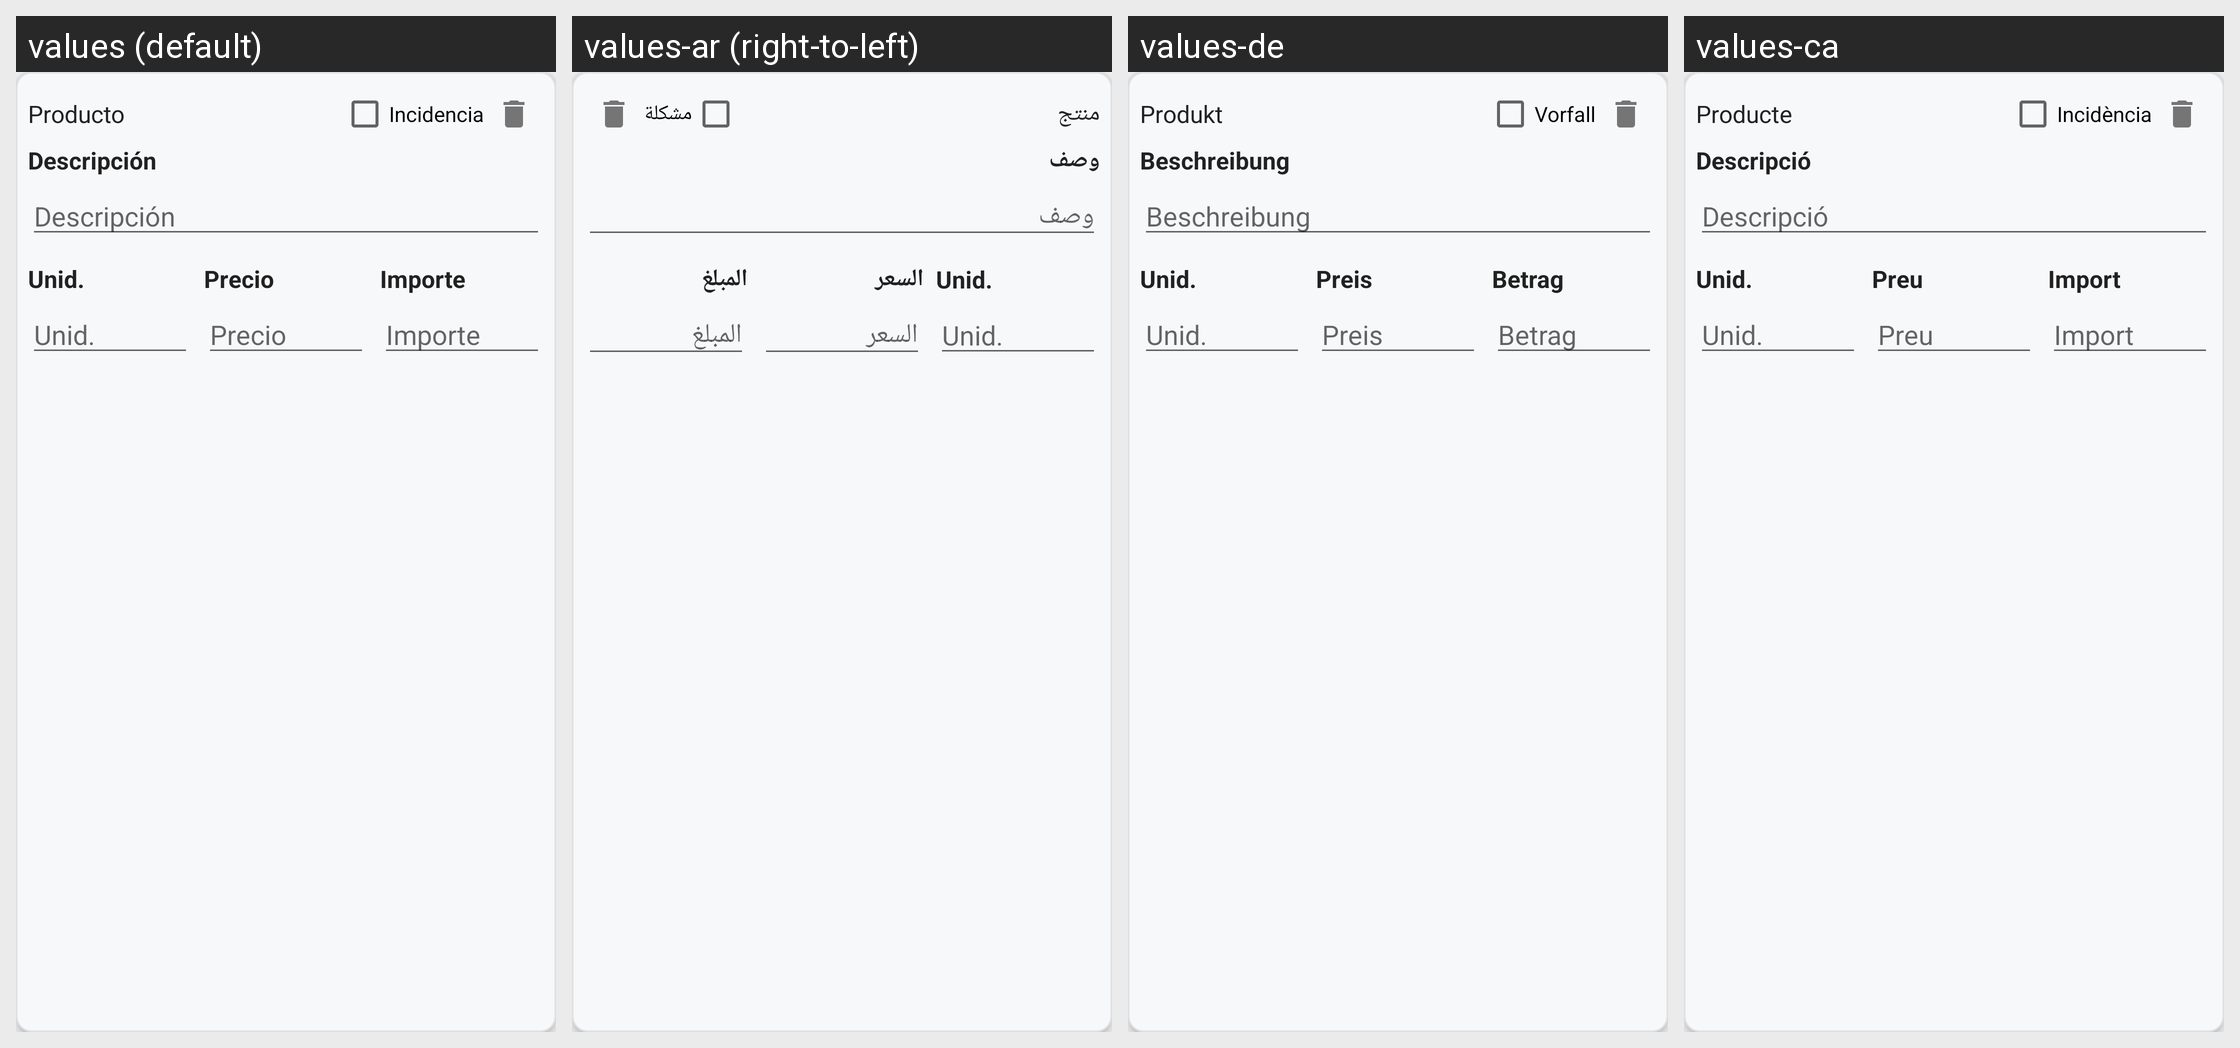

Here is an Android app screen in its default locale and in the app's own translations. Write out the translated-string differences for the strings that appear on this screen.
Android screen res/layout/product_item.xml rendered under 4 locales, left to right: values (default), values-ar (right-to-left), values-de, values-ca. Device: Nexus 5 (rendered at 1080×1920; each locale shown at half size, 540×960, under a caption strip naming it); theme AppTheme.
Other locales in the repository, not shown: values-en, values-fr, values-it, values-pt, values-tr, values-wo.
Strings drawn on this screen, with the default value and each locale's value (text and hints the layout hard-codes, and strings that could not be matched under every locale, appear in the picture but are not listed):

product_label
  values: Producto
  values-ar: منتج
  values-de: Produkt
  values-ca: Producte

incident_label
  values: Incidencia
  values-ar: مشكلة
  values-de: Vorfall
  values-ca: Incidència

description_label
  values: Descripción
  values-ar: وصف
  values-de: Beschreibung
  values-ca: Descripció

description_hint
  values: Descripción
  values-ar: وصف
  values-de: Beschreibung
  values-ca: Descripció

price_label
  values: Precio
  values-ar: السعر
  values-de: Preis
  values-ca: Preu

price_hint
  values: Precio
  values-ar: السعر
  values-de: Preis
  values-ca: Preu

amount_label
  values: Importe
  values-ar: المبلغ
  values-de: Betrag
  values-ca: Import

amount_hint
  values: Importe
  values-ar: المبلغ
  values-de: Betrag
  values-ca: Import
